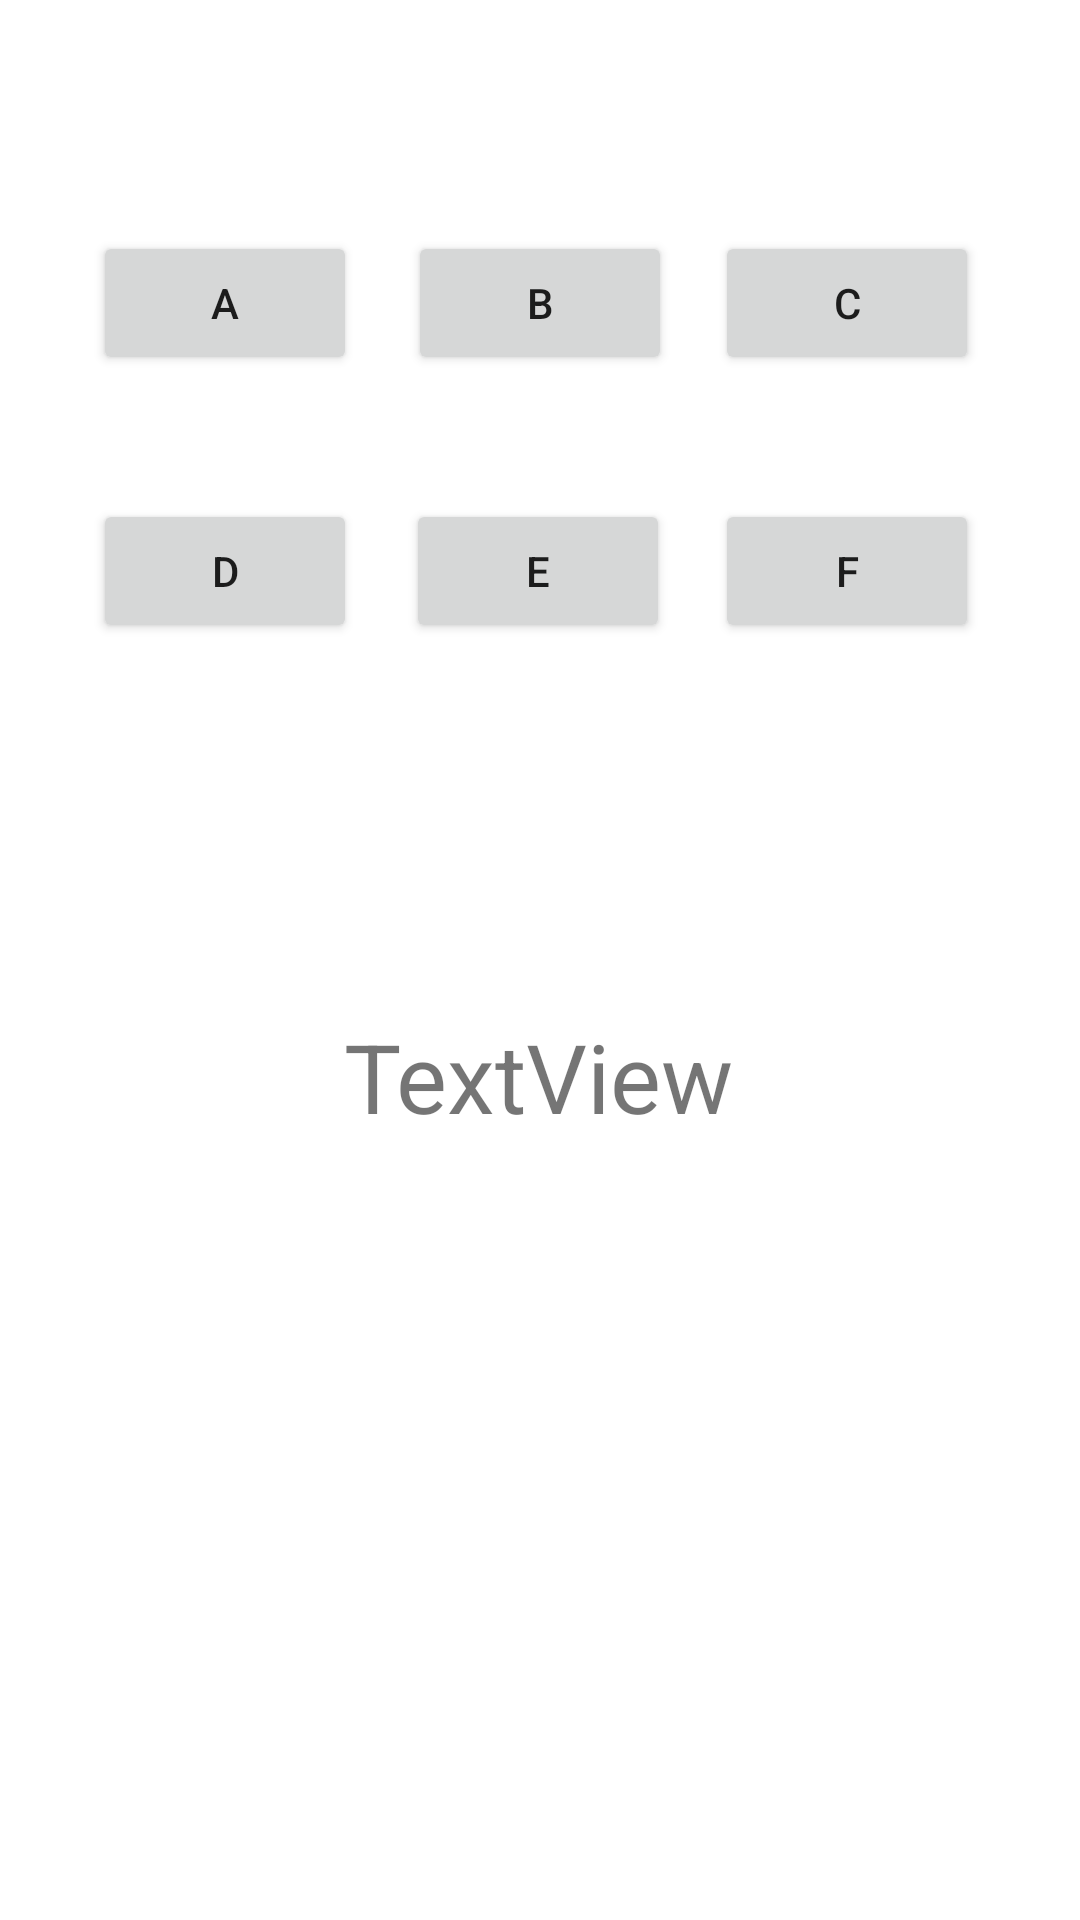

Reconstruct the res/layout file that produces this screen, plus the resources it refers to.
<!-- AndroidManifest.xml: application theme Theme.Forest_Hunter -->
<!-- res/layout/activity_clicky.xml -->
<?xml version="1.0" encoding="utf-8"?>
<androidx.constraintlayout.widget.ConstraintLayout xmlns:android="http://schemas.android.com/apk/res/android"
    xmlns:app="http://schemas.android.com/apk/res-auto"
    xmlns:tools="http://schemas.android.com/tools"
    android:layout_width="match_parent"
    android:layout_height="match_parent">

    <Button
        android:id="@+id/button_clicky_A"
        android:layout_width="wrap_content"
        android:layout_height="wrap_content"
        android:text="A"
        app:layout_constraintBottom_toBottomOf="parent"
        app:layout_constraintEnd_toEndOf="parent"
        app:layout_constraintHorizontal_bias="0.114"
        app:layout_constraintStart_toStartOf="parent"
        app:layout_constraintTop_toTopOf="parent"
        app:layout_constraintVertical_bias="0.13" />

    <Button
        android:id="@+id/button_clicky_B"
        android:layout_width="wrap_content"
        android:layout_height="wrap_content"
        android:text="B"
        app:layout_constraintBottom_toBottomOf="parent"
        app:layout_constraintEnd_toEndOf="parent"
        app:layout_constraintStart_toStartOf="parent"
        app:layout_constraintTop_toTopOf="parent"
        app:layout_constraintVertical_bias="0.13" />

    <Button
        android:id="@+id/button_clicky_C"
        android:layout_width="wrap_content"
        android:layout_height="wrap_content"
        android:text="C"
        app:layout_constraintBottom_toBottomOf="parent"
        app:layout_constraintEnd_toEndOf="parent"
        app:layout_constraintHorizontal_bias="0.876"
        app:layout_constraintStart_toStartOf="parent"
        app:layout_constraintTop_toTopOf="parent"
        app:layout_constraintVertical_bias="0.13" />

    <Button
        android:id="@+id/button_clicky_D"
        android:layout_width="wrap_content"
        android:layout_height="wrap_content"
        android:text="D"
        app:layout_constraintBottom_toBottomOf="parent"
        app:layout_constraintEnd_toEndOf="parent"
        app:layout_constraintHorizontal_bias="0.114"
        app:layout_constraintStart_toStartOf="parent"
        app:layout_constraintTop_toTopOf="parent"
        app:layout_constraintVertical_bias="0.281" />

    <Button
        android:id="@+id/button_clicky_E"
        android:layout_width="wrap_content"
        android:layout_height="wrap_content"
        android:text="E"
        app:layout_constraintBottom_toBottomOf="parent"
        app:layout_constraintEnd_toEndOf="parent"
        app:layout_constraintHorizontal_bias="0.498"
        app:layout_constraintStart_toStartOf="parent"
        app:layout_constraintTop_toTopOf="parent"
        app:layout_constraintVertical_bias="0.281" />

    <Button
        android:id="@+id/button_clicky_F"
        android:layout_width="wrap_content"
        android:layout_height="wrap_content"
        android:text="F"
        app:layout_constraintBottom_toBottomOf="parent"
        app:layout_constraintEnd_toEndOf="parent"
        app:layout_constraintHorizontal_bias="0.876"
        app:layout_constraintStart_toStartOf="parent"
        app:layout_constraintTop_toTopOf="parent"
        app:layout_constraintVertical_bias="0.281" />

    <TextView
        android:id="@+id/button_click"
        android:layout_width="wrap_content"
        android:layout_height="wrap_content"
        android:text="TextView"
        android:textSize="32dp"
        app:layout_constraintBottom_toBottomOf="parent"
        app:layout_constraintEnd_toEndOf="parent"
        app:layout_constraintHorizontal_bias="0.498"
        app:layout_constraintStart_toStartOf="parent"
        app:layout_constraintTop_toBottomOf="@+id/button_clicky_E"
        app:layout_constraintVertical_bias="0.321" />
</androidx.constraintlayout.widget.ConstraintLayout>
<!-- resources referenced by this layout -->
<resources>
  <style name="Theme.Forest_Hunter" parent="Theme.MaterialComponents.DayNight.DarkActionBar">
          
          <item name="colorPrimary">@color/purple_500</item>
          <item name="colorPrimaryVariant">@color/purple_700</item>
          <item name="colorOnPrimary">@color/white</item>
          
          <item name="colorSecondary">@color/teal_200</item>
          <item name="colorSecondaryVariant">@color/teal_700</item>
          <item name="colorOnSecondary">@color/black</item>
          
          <item name="android:statusBarColor" tools:targetApi="l">?attr/colorPrimaryVariant</item>
          
      </style>
  <!-- not gathered from this repository: default colours our renderer supplied (Android Studio template values) -->
  <color name="purple_500">#FF6200EE</color>
  <color name="purple_700">#FF3700B3</color>
  <color name="teal_200">#FF03DAC5</color>
  <color name="teal_700">#FF018786</color>
  <color name="black">#FF000000</color>
  <color name="white">#FFFFFFFF</color>
</resources>
